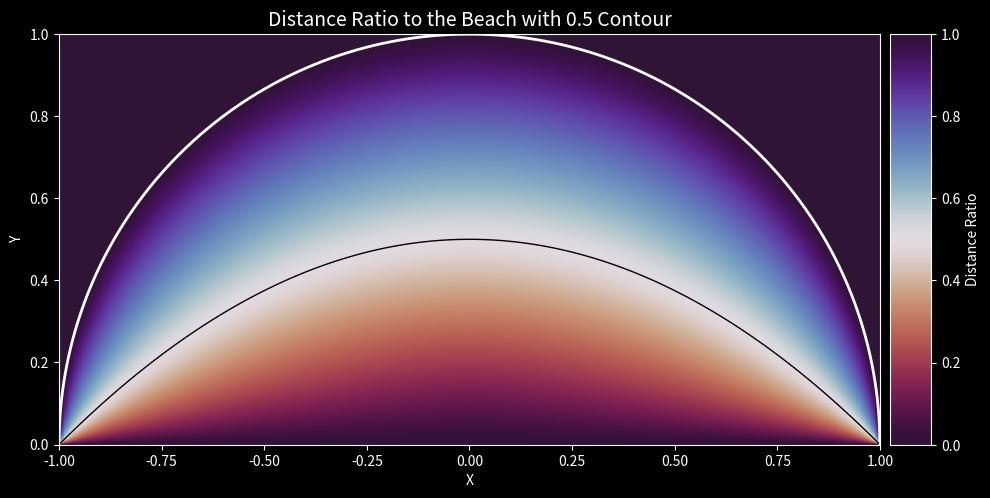

The script that saved this image:
#date: 2025-03-18T17:08:11Z
#url: https://api.github.com/gists/e810448628d6767e4c85cfe228bc9b63
# [redacted]

import matplotlib.pyplot as plt
import numpy as np

def generate_semicircle(center_x, center_y, radius, num_points=1000):
    # Generate points for the curved part (top half of the circle)
    theta = np.linspace(0, np.pi, num_points)
    x = center_x + radius * np.cos(theta)
    y = center_y + radius * np.sin(theta)
    
    # Add the flat bottom to close the shape
    x = np.append(x, [center_x - radius, center_x - radius])
    y = np.append(y, [center_y, center_y])
    
    return x, y

def plot_inside_semicircle(ax, center_x, center_y, radius, function_to_plot, num_points=1000):
    # Create a grid of points
    x = np.linspace(center_x - radius, center_x + radius, num_points)
    y = np.linspace(center_y, center_y + radius, num_points)
    X, Y = np.meshgrid(x, y)
    
    # Calculate squared distance from center
    dist_squared = (X - center_x)**2 + (Y - center_y)**2
    
    # Create a mask for points inside the semicircle
    mask = (dist_squared <= radius**2) & (Y >= center_y)
    
    # Apply the provided function to get values for coloring
    Z = np.zeros_like(X)
    Z[mask] = function_to_plot(X[mask], Y[mask])
    
    # Make points outside the semicircle NaN to avoid showing contours there
    Z_masked = Z.copy()
    Z_masked[~mask] = np.nan
    
    # Plot the result using a diverging colormap
    im = ax.pcolormesh(X, Y, Z, shading='auto', cmap='twilight_shifted_r', vmin=0, vmax=1)
    
    ax.contour(X, Y, Z_masked, levels=[0.5], colors='black', linewidths=1)
    
    return im, Z_masked

# Function that compares y-value (distance from bottom) to distance to edge
def distance_comparison(x, y):
    dist_from_bottom = y
    
    # Distance to the curved edge is (radius - distance from center)
    radius = 1.0
    dist_from_center = np.sqrt(x**2 + y**2)
    dist_to_curved_edge = radius - dist_from_center
    
    epsilon = 1e-10
    
    # Direct ratio of distance from bottom to sum of distances
    # This ensures the ratio is 0.5 when both distances are equal
    ratio = dist_from_bottom / (dist_from_bottom + dist_to_curved_edge + epsilon)
    
    return ratio

# Main visualization
def create_distance_ratio_plot():
    # Set blue background style for the figure
    plt.style.use('dark_background')
    
    # Create figure and axes
    fig, ax = plt.subplots(figsize=(10, 6))
    ax.set_facecolor('#1a3a63')
    
    # Set the semicircle parameters
    center_x, center_y = 0, 0
    radius = 1

    # Plot the semicircle boundary
    semicircle_x, semicircle_y = generate_semicircle(center_x, center_y, radius)
    ax.plot(semicircle_x, semicircle_y, 'white', linewidth=2)

    # Plot inside the semicircle with our distance comparison function and add 0.5 contour
    im, Z = plot_inside_semicircle(ax, center_x, center_y, radius, distance_comparison)
    
    # Create colorbar with size matching the plot height
    from mpl_toolkits.axes_grid1 import make_axes_locatable
    divider = make_axes_locatable(ax)
    cax = divider.append_axes("right", size="5%", pad=0.1)
    cbar = fig.colorbar(im, cax=cax, label='Distance Ratio')
    
    cbar.ax.yaxis.label.set_color('white')
    cbar.ax.tick_params(colors='white')
    
    # Set equal aspect ratio and labels with white text
    ax.set_aspect('equal')
    ax.set_xlabel('X', color='white')
    ax.set_ylabel('Y', color='white')
    ax.set_title('Distance Ratio to Beach with contour', color='white', fontsize=14)
    
    # Set tick colors to white
    ax.tick_params(colors='white')

    plt.tight_layout()
    
    # Update title to match your screenshot
    ax.set_title('Distance Ratio to the Beach with 0.5 Contour', color='white', fontsize=14)
    return fig

fig1 = create_distance_ratio_plot()
plt.figure(fig1.number)
plt.show()